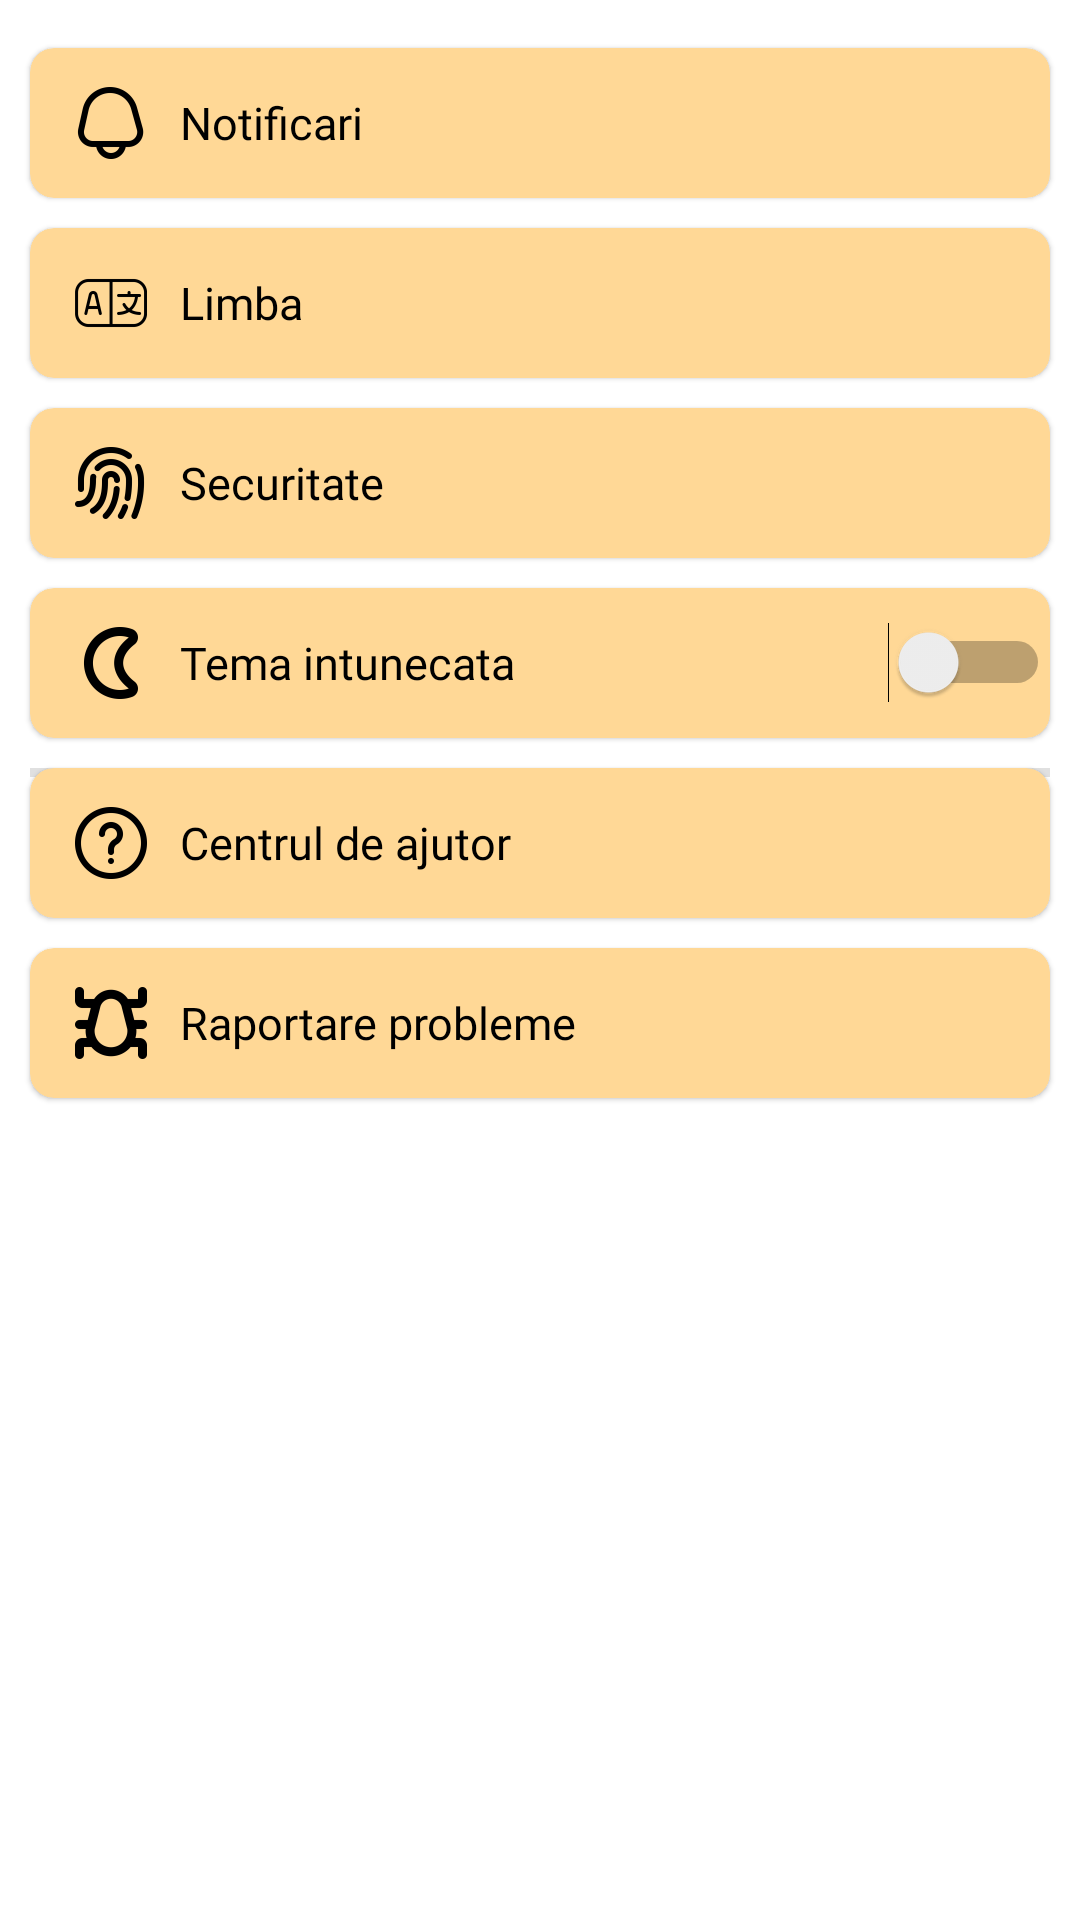

The Android layout XML behind this screen, and the referenced resources:
<!-- AndroidManifest.xml: application theme Theme.IHealth -->
<!-- res/layout/fragment_settings.xml -->
<?xml version="1.0" encoding="utf-8"?>
<androidx.constraintlayout.widget.ConstraintLayout xmlns:android="http://schemas.android.com/apk/res/android"
    xmlns:app="http://schemas.android.com/apk/res-auto"
    xmlns:tools="http://schemas.android.com/tools"
    android:layout_width="match_parent"
    android:layout_height="wrap_content"
    tools:context=".ui.fragments.SettingsFragment">


    <androidx.cardview.widget.CardView
        android:id="@+id/cardView1"
        android:layout_width="match_parent"
        android:layout_height="50dp"
        android:layout_marginStart="10dp"
        android:layout_marginTop="16dp"
        android:layout_marginEnd="10dp"
        app:cardBackgroundColor="#FFD896"
        app:cardCornerRadius="8dp"
        app:cardElevation="1dp"
        app:layout_constraintEnd_toEndOf="parent"
        app:layout_constraintStart_toStartOf="parent"
        app:layout_constraintTop_toTopOf="parent">

        <ImageView
            android:layout_width="wrap_content"
            android:layout_height="wrap_content"
            android:layout_gravity="center_vertical"
            android:layout_marginStart="15dp"
            android:src="@drawable/bell_24" />

        <TextView
            android:layout_width="wrap_content"
            android:layout_height="wrap_content"
            android:layout_gravity="center_vertical"
            android:layout_marginStart="50dp"
            android:fontFamily="@font/montserrat_regular"
            android:text="@string/notificari"
            android:textColor="@color/black"
            android:textSize="15sp" />

        <ImageView
            android:layout_width="wrap_content"
            android:layout_height="wrap_content"
            android:layout_gravity="center_vertical|end"
            android:layout_marginEnd="10dp"
            android:src="@drawable/right_arrow" />

    </androidx.cardview.widget.CardView>

    <androidx.cardview.widget.CardView
        android:id="@+id/cardView2"
        android:layout_width="match_parent"
        android:layout_height="50dp"
        android:layout_marginStart="10dp"
        android:layout_marginTop="10dp"
        android:layout_marginEnd="10dp"
        app:cardBackgroundColor="#FFD896"
        app:cardCornerRadius="8dp"
        app:cardElevation="1dp"
        app:layout_constraintEnd_toEndOf="parent"
        app:layout_constraintHorizontal_bias="0.0"
        app:layout_constraintStart_toStartOf="parent"
        app:layout_constraintTop_toBottomOf="@+id/cardView1">

        <ImageView
            android:layout_width="wrap_content"
            android:layout_height="wrap_content"
            android:layout_gravity="center_vertical"
            android:layout_marginStart="15dp"
            android:src="@drawable/language_24" />

        <TextView
            android:layout_width="wrap_content"
            android:layout_height="wrap_content"
            android:layout_gravity="center_vertical"
            android:layout_marginStart="50dp"
            android:fontFamily="@font/montserrat_regular"
            android:text="@string/languages"
            android:textColor="@color/black"
            android:textSize="15sp" />

        <ImageView
            android:layout_width="wrap_content"
            android:layout_height="wrap_content"
            android:layout_gravity="center_vertical|end"
            android:layout_marginEnd="10dp"
            android:src="@drawable/right_arrow" />

    </androidx.cardview.widget.CardView>

    <androidx.cardview.widget.CardView
        android:id="@+id/cardView3"
        android:layout_width="match_parent"
        android:layout_height="50dp"
        android:layout_marginStart="10dp"
        android:layout_marginTop="10dp"
        android:layout_marginEnd="10dp"
        app:cardBackgroundColor="#FFD896"
        app:cardCornerRadius="8dp"
        app:cardElevation="1dp"
        app:layout_constraintEnd_toEndOf="parent"
        app:layout_constraintHorizontal_bias="1.0"
        app:layout_constraintStart_toStartOf="parent"
        app:layout_constraintTop_toBottomOf="@+id/cardView2">

        <ImageView
            android:layout_width="wrap_content"
            android:layout_height="wrap_content"
            android:layout_gravity="center_vertical"
            android:layout_marginStart="15dp"
            android:src="@drawable/fingerprint_24" />

        <TextView
            android:layout_width="wrap_content"
            android:layout_height="wrap_content"
            android:layout_gravity="center_vertical"
            android:layout_marginStart="50dp"
            android:fontFamily="@font/montserrat_regular"
            android:text="@string/security"
            android:textColor="@color/black"
            android:textSize="15sp" />

        <ImageView
            android:layout_width="wrap_content"
            android:layout_height="wrap_content"
            android:layout_gravity="center_vertical|end"
            android:layout_marginEnd="10dp"
            android:src="@drawable/right_arrow" />

    </androidx.cardview.widget.CardView>

    <androidx.cardview.widget.CardView
        android:id="@+id/cardView4"
        android:layout_width="match_parent"
        android:layout_height="50dp"
        android:layout_marginStart="10dp"
        android:layout_marginTop="10dp"
        android:layout_marginEnd="10dp"
        app:cardBackgroundColor="#FFD896"
        app:cardCornerRadius="8dp"
        app:cardElevation="1dp"
        app:layout_constraintEnd_toEndOf="parent"
        app:layout_constraintHorizontal_bias="1.0"
        app:layout_constraintStart_toStartOf="parent"
        app:layout_constraintTop_toBottomOf="@+id/cardView3"
        tools:ignore="UseSwitchCompatOrMaterialXml">

        <ImageView
            android:layout_width="wrap_content"
            android:layout_height="wrap_content"
            android:layout_gravity="center_vertical"
            android:layout_marginStart="15dp"
            android:src="@drawable/moon_24" />

        <TextView
            android:layout_width="wrap_content"
            android:layout_height="wrap_content"
            android:layout_gravity="center_vertical"
            android:layout_marginStart="50dp"
            android:fontFamily="@font/montserrat_regular"
            android:text="@string/dark_mode"
            android:textColor="@color/black"
            android:textSize="15sp" />

        <Switch
            android:layout_width="wrap_content"
            android:layout_height="wrap_content"
            android:layout_gravity="center_vertical|end" />

    </androidx.cardview.widget.CardView>

    <com.google.android.material.divider.MaterialDivider
        android:id="@+id/divider"
        android:layout_width="match_parent"
        android:layout_height="3dp"
        android:layout_marginStart="10dp"
        android:layout_marginTop="10dp"
        android:layout_marginEnd="10dp"
        app:layout_constraintEnd_toEndOf="parent"
        app:layout_constraintStart_toStartOf="parent"
        app:layout_constraintTop_toBottomOf="@+id/cardView4" />

    <androidx.cardview.widget.CardView
        android:id="@+id/cardView5"
        android:layout_width="match_parent"
        android:layout_height="50dp"
        android:layout_marginStart="10dp"
        android:layout_marginTop="10dp"
        android:layout_marginEnd="10dp"
        app:cardBackgroundColor="#FFD896"
        app:cardCornerRadius="8dp"
        app:cardElevation="1dp"
        app:layout_constraintEnd_toEndOf="parent"
        app:layout_constraintHorizontal_bias="1.0"
        app:layout_constraintStart_toStartOf="parent"
        app:layout_constraintTop_toBottomOf="@+id/cardView4">

        <ImageView
            android:layout_width="wrap_content"
            android:layout_height="wrap_content"
            android:layout_gravity="center_vertical"
            android:layout_marginStart="15dp"
            android:src="@drawable/interrogation_24" />

        <TextView
            android:layout_width="wrap_content"
            android:layout_height="wrap_content"
            android:layout_gravity="center_vertical"
            android:layout_marginStart="50dp"
            android:fontFamily="@font/montserrat_regular"
            android:text="@string/help_center"
            android:textColor="@color/black"
            android:textSize="15sp" />

        <ImageView
            android:layout_width="wrap_content"
            android:layout_height="wrap_content"
            android:layout_gravity="center_vertical|end"
            android:layout_marginEnd="10dp"
            android:src="@drawable/right_arrow" />

    </androidx.cardview.widget.CardView>

    <androidx.cardview.widget.CardView
        android:id="@+id/cardView6"
        android:layout_width="match_parent"
        android:layout_height="50dp"
        android:layout_marginStart="10dp"
        android:layout_marginTop="10dp"
        android:layout_marginEnd="10dp"
        app:cardBackgroundColor="#FFD896"
        app:cardCornerRadius="8dp"
        app:cardElevation="1dp"
        app:layout_constraintEnd_toEndOf="parent"
        app:layout_constraintHorizontal_bias="1.0"
        app:layout_constraintStart_toStartOf="parent"
        app:layout_constraintTop_toBottomOf="@+id/cardView5">

        <ImageView
            android:layout_width="wrap_content"
            android:layout_height="wrap_content"
            android:layout_gravity="center_vertical"
            android:layout_marginStart="15dp"
            android:src="@drawable/bug_24" />

        <TextView
            android:layout_width="wrap_content"
            android:layout_height="wrap_content"
            android:layout_gravity="center_vertical"
            android:layout_marginStart="50dp"
            android:fontFamily="@font/montserrat_regular"
            android:text="@string/raport_bug"
            android:textColor="@color/black"
            android:textSize="15sp" />

        <ImageView
            android:layout_width="wrap_content"
            android:layout_height="wrap_content"
            android:layout_gravity="center_vertical|end"
            android:layout_marginEnd="10dp"
            android:src="@drawable/right_arrow" />

    </androidx.cardview.widget.CardView>

</androidx.constraintlayout.widget.ConstraintLayout>
<!-- resources referenced by this layout -->
<resources>
  <color name="black">#FF000000</color>
  <!-- drawable bell_24: png bitmap (drawable-hdpi, 897 bytes) -->
  <!-- drawable bug_24 (drawable) -->
  <vector xmlns:android="http://schemas.android.com/apk/res/android" android:width="24dp" android:height="24dp" android:viewportWidth="24" android:viewportHeight="24" android:tint="?attr/colorControlNormal"><path android:fillColor="@android:color/white" android:pathData="M21.542,7A2.457,2.457,0,0,0,24,4.542V1.5A1.5,1.5,0,0,0,22.5,0h0A1.5,1.5,0,0,0,21,1.5V4H17.626A6.675,6.675,0,0,0,6.374,4H3V1.5A1.5,1.5,0,0,0,1.5,0h0A1.5,1.5,0,0,0,0,1.5V4.542A2.459,2.459,0,0,0,2.458,7h2.8L4.24,11H1.5A1.5,1.5,0,0,0,0,12.5H0A1.5,1.5,0,0,0,1.5,14H3.572c-.016.2-.042.4-.042.614A8.435,8.435,0,0,0,3.878,17H2.458A2.457,2.457,0,0,0,0,19.458V22.5A1.5,1.5,0,0,0,1.5,24h0A1.5,1.5,0,0,0,3,22.5V20H5.468a8.461,8.461,0,0,0,13.064,0H21v2.5A1.5,1.5,0,0,0,22.5,24h0A1.5,1.5,0,0,0,24,22.5V19.458A2.459,2.459,0,0,0,21.542,17h-1.42a8.435,8.435,0,0,0,.348-2.386c0-.209-.026-.41-.042-.614H22.5A1.5,1.5,0,0,0,24,12.5h0A1.5,1.5,0,0,0,22.5,11H19.754L18.747,7ZM12,20.083a5.476,5.476,0,0,1-5.47-5.469,5.326,5.326,0,0,1,.038-.6L8.512,6.343a3.72,3.72,0,0,1,6.976,0l1.944,7.675a5.326,5.326,0,0,1,.038.6A5.476,5.476,0,0,1,12,20.083Z"/></vector>
  <!-- drawable language_24 (drawable) -->
  <vector xmlns:android="http://schemas.android.com/apk/res/android" android:width="24dp" android:height="24dp" android:viewportWidth="24" android:viewportHeight="24" android:tint="?attr/colorControlNormal"><path android:fillColor="@android:color/white" android:pathData="m7.508,9.196c-.107-.464-.403-.886-.842-1.07-.206-.086-.413-.126-.613-.126-.689,0-1.287.475-1.443,1.147l-1.475,6.252c-.072.307.16.601.476.601.226,0,.422-.155.475-.375l.389-1.625h3.115l.374,1.621c.051.222.249.379.476.379h.012c.314,0,.546-.292.476-.598l-1.422-6.206Zm-2.793,3.804l.869-3.627c.051-.219.244-.373.469-.373.073,0,.149.016.226.049.111.046.213.197.253.371l.827,3.58h-2.645Zm14.805-9H4.52C2.038,4,.02,6.019.02,8.5v7c0,2.481,2.019,4.5,4.5,4.5h15c2.481,0,4.5-2.019,4.5-4.5v-7c0-2.481-2.019-4.5-4.5-4.5ZM1.02,15.5v-7c0-1.93,1.57-3.5,3.5-3.5h7v14h-7c-1.93,0-3.5-1.57-3.5-3.5Zm22,0c0,1.93-1.57,3.5-3.5,3.5h-7V5h7c1.93,0,3.5,1.57,3.5,3.5v7Zm-1-6.009v.018c0,.271-.22.491-.491.491h-.546c-.107.917-.517,2.904-2.085,4.341.701.354,1.574.595,2.658.648.26.013.464.229.464.49v.018c0,.281-.235.505-.516.491-1.469-.071-2.605-.448-3.484-.986-.879.538-2.015.915-3.484.986-.28.014-.516-.21-.516-.491v-.018c0-.26.204-.477.464-.49,1.085-.054,1.957-.295,2.659-.648-.54-.495-.943-1.055-1.243-1.614-.176-.329.059-.727.432-.727.181,0,.345.1.432.259.291.534.695,1.066,1.257,1.519,1.474-1.185,1.862-2.925,1.964-3.777h-5.473c-.271,0-.491-.22-.491-.491v-.018c0-.271.22-.491.491-.491h3.009v-.509c0-.271.22-.491.491-.491h.018c.271,0,.491.22.491.491v.509h3.009c.271,0,.491.22.491.491Z"/></vector>
  <!-- drawable moon_24: png bitmap (drawable-hdpi, 810 bytes) -->
  <string name="dark_mode">Tema intunecata</string>
  <string name="help_center">Centrul de ajutor</string>
  <string name="languages">Limba</string>
  <string name="notificari">Notificari</string>
  <string name="raport_bug">Raportare probleme</string>
  <string name="security">Securitate</string>
  <style name="Theme.IHealth" parent="Theme.MaterialComponents.DayNight.DarkActionBar">
          
          <item name="colorPrimary">@color/orange</item>
          <item name="colorPrimaryVariant">@color/orange</item>
          <item name="colorOnPrimary">@color/white</item>
          
          <item name="colorSecondary">@color/teal_200</item>
          <item name="colorSecondaryVariant">@color/teal_700</item>
          <item name="colorOnSecondary">@color/black</item>
          
          <item name="android:statusBarColor">?attr/colorPrimaryVariant</item>
          
      </style>
  <color name="orange">#FF9800</color>
  <color name="white">#FFFFFFFF</color>
  <color name="teal_200">#FF03DAC5</color>
  <color name="teal_700">#FF018786</color>
</resources>
